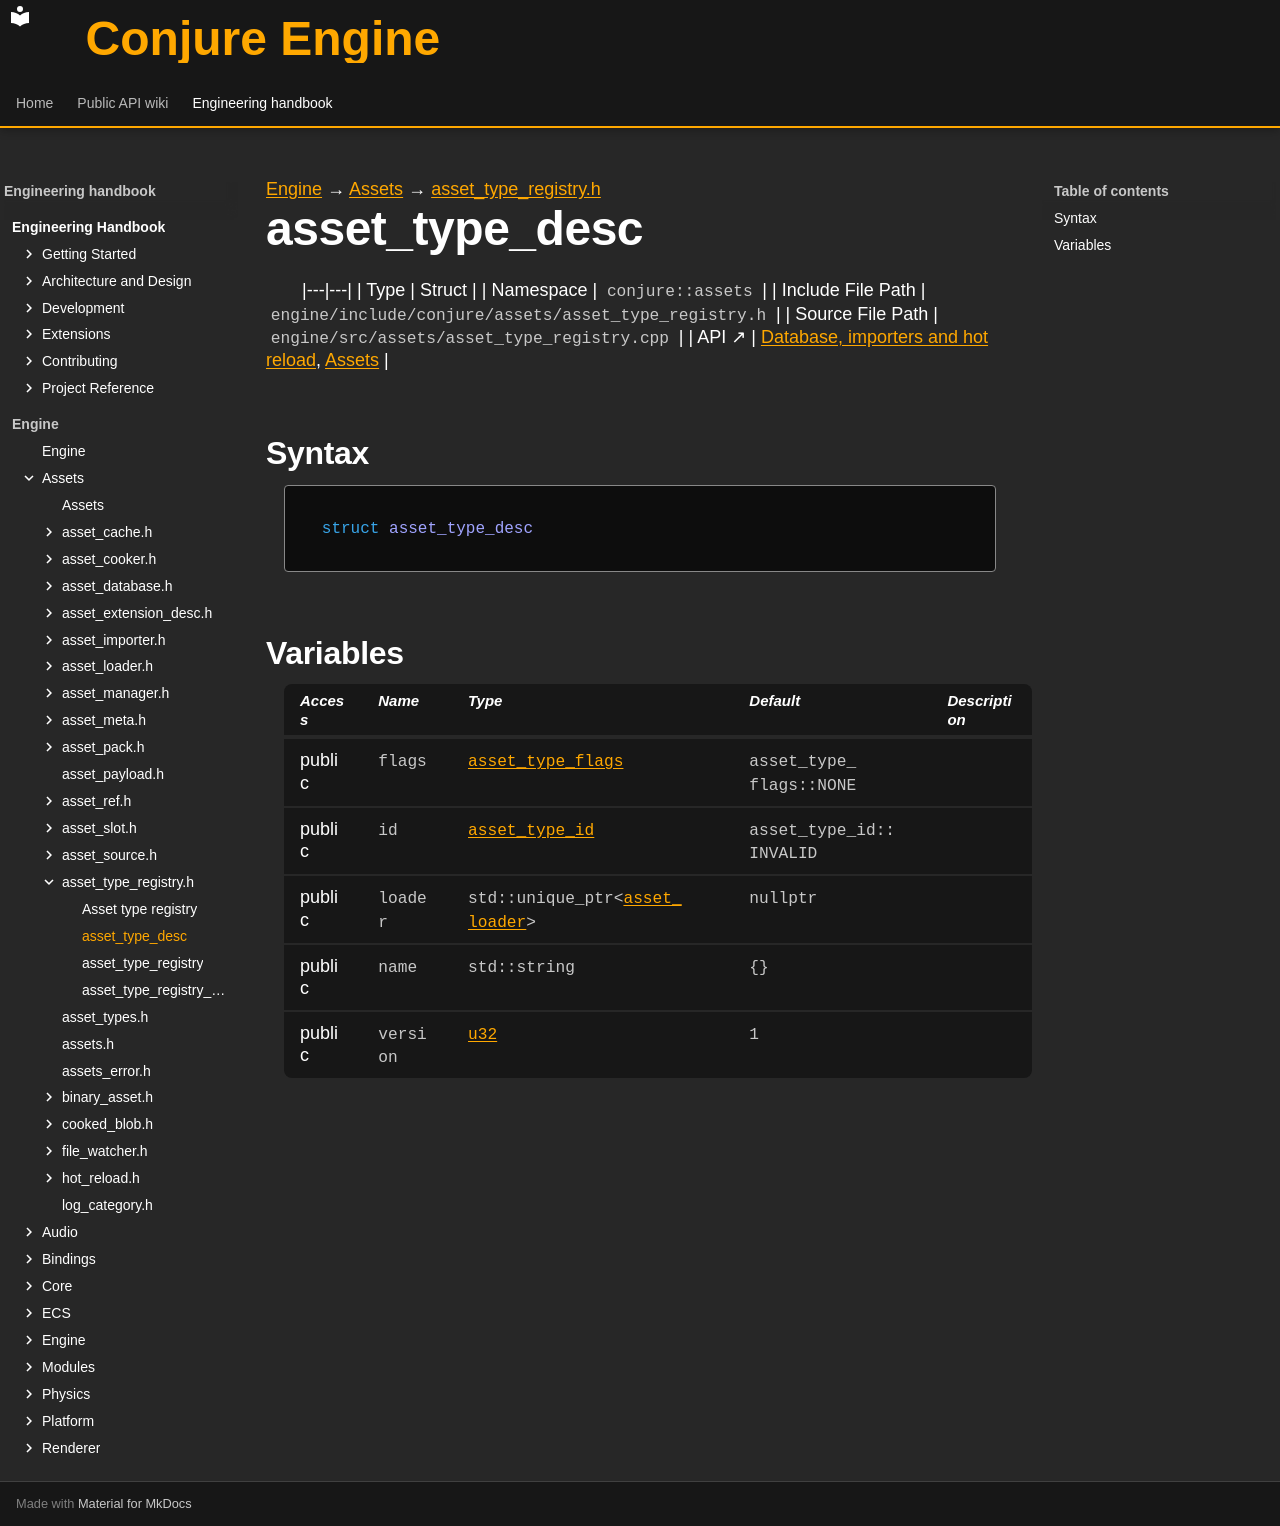

repository: Dozer90/Conjure-Engine · page: handbook/engine/assets/asset-type-registry/asset-type-desc.html · generator: mkdocs

---
kind: struct
---

[Engine](../../../engine.md) → [Assets](../../assets.md) → [asset_type_registry.h](../asset-type-registry.md)

# asset_type_desc
<!-- doc-template:type -->

|---|---|
| Type | Struct |
| Namespace | `conjure::assets` |
| Include File Path | `engine/include/conjure/assets/asset_type_registry.h` |
| Source File Path | `engine/src/assets/asset_type_registry.cpp` |
| API ↗ | [Database, importers and hot reload](../../../../api/assets/database-and-import.md), [Assets](../../../../api/assets/index.md) |

## Syntax

```cpp
struct asset_type_desc
```







## Variables

<table class="variable-table">
<thead><tr><th>Access</th><th>Name</th><th>Type</th><th>Default</th><th>Description</th></tr></thead>
<tbody>
<tr><td>public</td><td><code class="signature">flags</code></td><td><code class="signature"><a href="../asset-types.html#symbol-asset-type-flags">asset_type_flags</a></code></td><td><code class="signature">asset_<wbr>type_<wbr>flags::<wbr>NONE</code></td><td></td></tr>
<tr><td>public</td><td><code class="signature">id</code></td><td><code class="signature"><a href="../asset-types.html#symbol-asset-type-id">asset_type_id</a></code></td><td><code class="signature">asset_<wbr>type_<wbr>id::<wbr>INVALID</code></td><td></td></tr>
<tr><td>public</td><td><code class="signature">loader</code></td><td><code class="signature">std::<wbr>unique_<wbr>ptr&lt;<wbr><a href="../asset-loader/asset-loader.html">asset_<wbr>loader</a>&gt;</code></td><td><code class="signature">nullptr</code></td><td></td></tr>
<tr><td>public</td><td><code class="signature">name</code></td><td><code class="signature">std::string</code></td><td><code class="signature">{}</code></td><td></td></tr>
<tr><td>public</td><td><code class="signature">version</code></td><td><code class="signature"><a href="../../core/types.html#symbol-u32">u32</a></code></td><td><code class="signature"><span class="mi">1</span></code></td><td></td></tr>
</tbody>
</table>

<!-- doc-content:notes:start -->

<!-- doc-content:notes:end -->

<!-- doc-legacy-anchors:start -->
<a id="constructors"></a>
<a id="destructors"></a>
<a id="functions"></a>
<!-- doc-legacy-anchors:end -->
